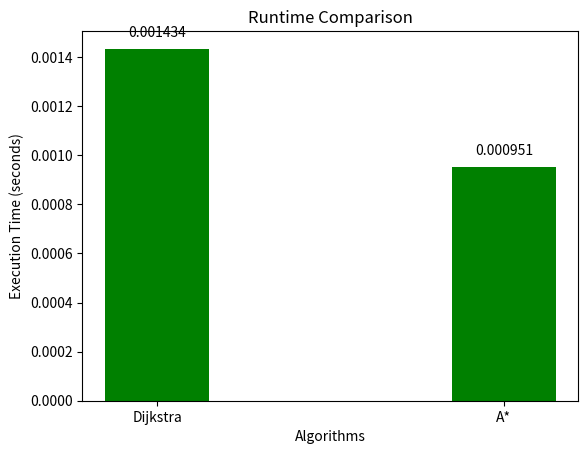

The script that saved this image:
import matplotlib.pyplot as plt

algorithms = ["Dijkstra", "A*"]
runtimes = [0.0014338999753817916, 0.0009506999631412327]


plt.title("Runtime Comparison")
plt.bar(algorithms, runtimes, color="green", width=0.3)
plt.xlabel("Algorithms")
plt.ylabel("Execution Time (seconds)")


for i, value in enumerate(runtimes):
    plt.text(i, value + 0.00005, f"{value:.6f}", ha="center")

plt.show()
